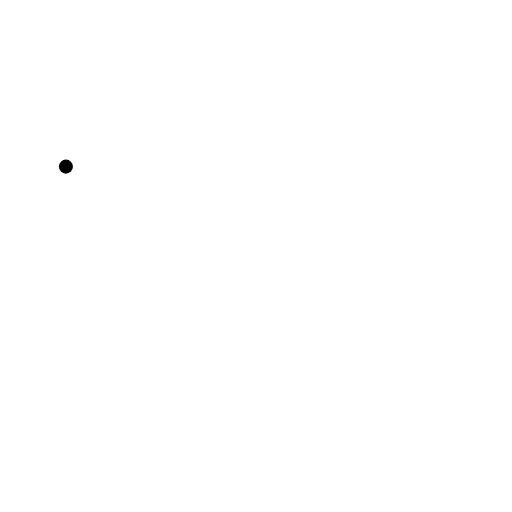
t = 0.00 s
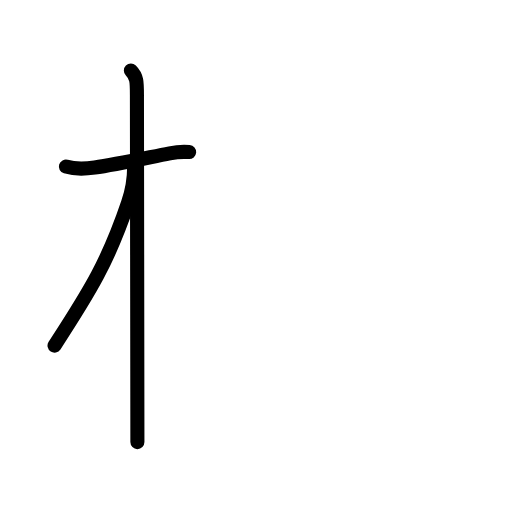
t = 2.63 s
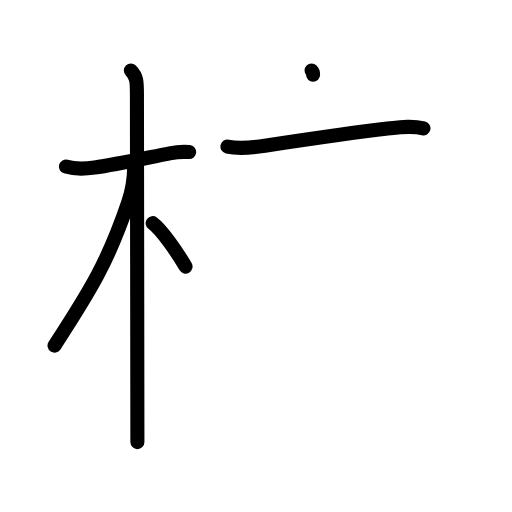
t = 5.13 s
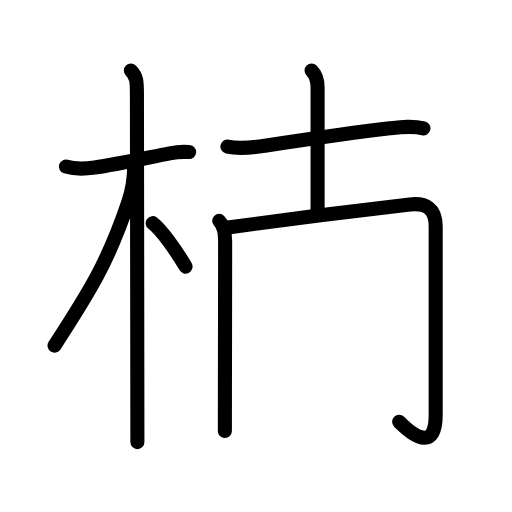
t = 7.81 s
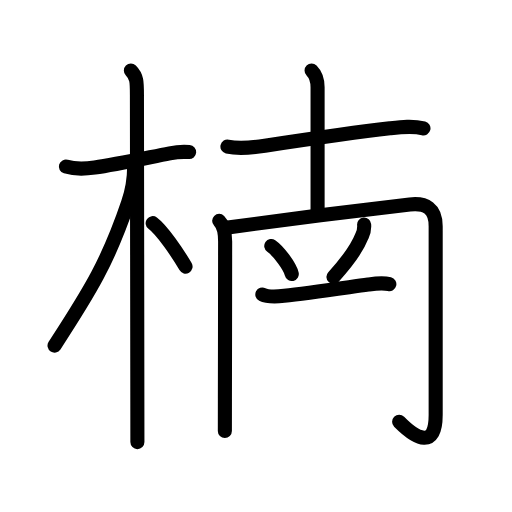
t = 10.42 s
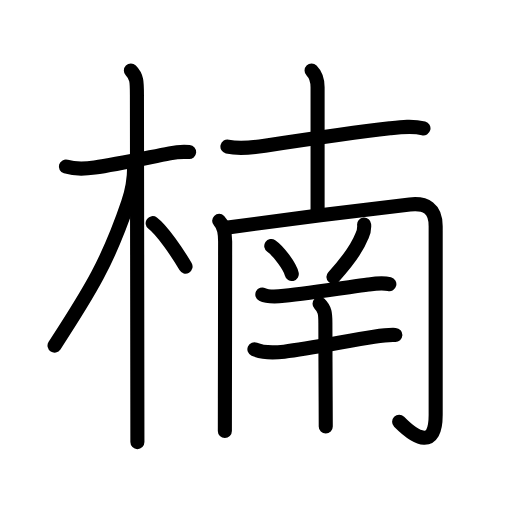
t = 13.00 s

The animated SVG that drew these frames (rendered in a browser with its animation timeline set to each time). Animation: 45 SMIL elements (animate=45); one cycle of 13.00 s.

<?xml version="1.0" encoding="UTF-8"?>
<!--
AniKanjiVG is licensed by CC-BY-SA Paul C. Sommerhoff (https://bitbucket.org/sommerhoff/anikanjivg).
AniKanjiVG uses KanjiVG which is licensed by CC-BY-SA Ulrich Apel (http://kanjivg.tagaini.net).
See also http://creativecommons.org/licenses/by-sa/3.0/
-->
<svg xmlns:kvg='http://kanjivg.tagaini.net' xmlns='http://www.w3.org/2000/svg' width='109' height='109' viewBox='0 0 109 109' style='fill:none;stroke:#000000;stroke-width:3;stroke-linecap:round;stroke-linejoin:round;' id="kvg:kanji_06960"><g id="kvg:06960" kvg:element="楠"><g id="kvg:06960-g1" kvg:element="木" kvg:position="left" kvg:radical="general"><path id="kvg:06960-s1" kvg:type="㇐" d="M14.03,35.47c2.22,0.66,4.75,0.4,6.13,0.2c4.39-0.64,10.91-2.04,15.97-3.03c1.21-0.24,2.62-0.39,4.14-0.27"><animate attributeName="d" begin="0.0s" dur="0.3333333333333333s" from="M14.03,35.47C14.03,35.47,14.03,35.47,14.03,35.47" to="M14.03,35.47c2.22,0.66,4.75,0.4,6.13,0.2" />
<animate attributeName="d" begin="0.3333333333333333s" dur="0.3333333333333333s" from="M14.03,35.47c2.22,0.66,4.75,0.4,6.13,0.2c0,0,0,0,0,0,0" to="M14.03,35.47c2.22,0.66,4.75,0.4,6.13,0.2c4.39-0.64,10.91-2.04,15.97-3.03" />
<animate attributeName="d" begin="0.6666666666666666s" dur="0.3333333333333333s" from="M14.03,35.47c2.22,0.66,4.75,0.4,6.13,0.2c4.39-0.64,10.91-2.04,15.97-3.03c0,0,0,0,0,0,0" to="M14.03,35.47c2.22,0.66,4.75,0.4,6.13,0.2c4.39-0.64,10.91-2.04,15.97-3.03c1.21-0.24,2.62-0.39,4.14-0.27" />
</path>
<path id="kvg:06960-s2" kvg:type="㇑" d="M27.86,15c1.32,1.32,1.29,2.5,1.29,5.42c0,0.79,0.07,46.29,0.09,65.7c0,3.94,0.01,6.8,0.01,8"><animate attributeName="d" begin="1.0s" dur="0.3333333333333333s" from="M27.86,15C27.86,15,27.86,15,27.86,15" to="M27.86,15c1.32,1.32,1.29,2.5,1.29,5.42" />
<animate attributeName="d" begin="1.3333333333333333s" dur="0.3333333333333333s" from="M27.86,15c1.32,1.32,1.29,2.5,1.29,5.42c0,0,0,0,0,0,0" to="M27.86,15c1.32,1.32,1.29,2.5,1.29,5.42c0,0.79,0.07,46.29,0.09,65.7" />
<animate attributeName="d" begin="1.6666666666666665s" dur="0.3333333333333333s" from="M27.86,15c1.32,1.32,1.29,2.5,1.29,5.42c0,0.79,0.07,46.29,0.09,65.7c0,0,0,0,0,0,0" to="M27.86,15c1.32,1.32,1.29,2.5,1.29,5.42c0,0.79,0.07,46.29,0.09,65.7c0,3.94,0.01,6.8,0.01,8" />
<animate attributeName="d" begin="0s" dur="1.0s" from="M-100,-100" to="M-100,-100" />
</path>
<path id="kvg:06960-s3" kvg:type="㇒" d="M28.56,35.53c0,2.72-0.56,5.47-1.3,7.65c-4.18,12.35-7.91,18.52-15.65,30.4"><animate attributeName="d" begin="2.0s" dur="0.5s" from="M28.56,35.53C28.56,35.53,28.56,35.53,28.56,35.53" to="M28.56,35.53c0,2.72-0.56,5.47-1.3,7.65" />
<animate attributeName="d" begin="2.5s" dur="0.5s" from="M28.56,35.53c0,2.72-0.56,5.47-1.3,7.65c0,0,0,0,0,0,0" to="M28.56,35.53c0,2.72-0.56,5.47-1.3,7.65c-4.18,12.35-7.91,18.52-15.65,30.4" />
<animate attributeName="d" begin="0s" dur="2.0s" from="M-100,-100" to="M-100,-100" />
</path>
<path id="kvg:06960-s4" kvg:type="㇔/㇏" d="M32.5,47.5c2.01,1.5,5.31,6.35,7,9.25"><animate attributeName="d" begin="3.0s" dur="1.0s" from="M32.5,47.5C32.5,47.5,32.5,47.5,32.5,47.5" to="M32.5,47.5c2.01,1.5,5.31,6.35,7,9.25" />
<animate attributeName="d" begin="0s" dur="3.0s" from="M-100,-100" to="M-100,-100" />
</path>
</g>
<g id="kvg:06960-g2" kvg:element="南" kvg:position="right"><g id="kvg:06960-g3" kvg:element="十" kvg:position="top"><path id="kvg:06960-s5" kvg:type="㇐" d="M48.42,31.2c2.64,0.6,5.34,0.23,7.97-0.17c8.49-1.28,19.06-2.84,26.6-3.71c2.37-0.28,4.81-0.59,7.16,0.01"><animate attributeName="d" begin="4.0s" dur="0.3333333333333333s" from="M48.42,31.2C48.42,31.2,48.42,31.2,48.42,31.2" to="M48.42,31.2c2.64,0.6,5.34,0.23,7.97-0.17" />
<animate attributeName="d" begin="4.333333333333333s" dur="0.3333333333333333s" from="M48.42,31.2c2.64,0.6,5.34,0.23,7.97-0.17c0,0,0,0,0,0,0" to="M48.42,31.2c2.64,0.6,5.34,0.23,7.97-0.17c8.49-1.28,19.06-2.84,26.6-3.71" />
<animate attributeName="d" begin="4.666666666666667s" dur="0.3333333333333333s" from="M48.42,31.2c2.64,0.6,5.34,0.23,7.97-0.17c8.49-1.28,19.06-2.84,26.6-3.71c0,0,0,0,0,0,0" to="M48.42,31.2c2.64,0.6,5.34,0.23,7.97-0.17c8.49-1.28,19.06-2.84,26.6-3.71c2.37-0.28,4.81-0.59,7.16,0.01" />
<animate attributeName="d" begin="0s" dur="4.0s" from="M-100,-100" to="M-100,-100" />
</path>
<path id="kvg:06960-s6" kvg:type="㇑a" d="M66.33,15c1.02,1.02,1.28,2.12,1.28,3.59c0,6,0,19.73,0,27.17"><animate attributeName="d" begin="5.0s" dur="0.5s" from="M66.33,15C66.33,15,66.33,15,66.33,15" to="M66.33,15c1.02,1.02,1.28,2.12,1.28,3.59" />
<animate attributeName="d" begin="5.5s" dur="0.5s" from="M66.33,15c1.02,1.02,1.28,2.12,1.28,3.59c0,0,0,0,0,0,0" to="M66.33,15c1.02,1.02,1.28,2.12,1.28,3.59c0,6,0,19.73,0,27.17" />
<animate attributeName="d" begin="0s" dur="5.0s" from="M-100,-100" to="M-100,-100" />
</path>
</g>
<g id="kvg:06960-g4" kvg:position="bottom"><g id="kvg:06960-g5" kvg:element="冂"><path id="kvg:06960-s7" kvg:type="㇑" d="M46.66,47.02c1.03,1.03,1.27,2.36,1.27,4.37c0,4.19-0.03,23.16-0.05,33.49c0,3.22-0.01,5.72-0.01,6.88"><animate attributeName="d" begin="6.0s" dur="0.3333333333333333s" from="M46.66,47.02C46.66,47.02,46.66,47.02,46.66,47.02" to="M46.66,47.02c1.03,1.03,1.27,2.36,1.27,4.37" />
<animate attributeName="d" begin="6.333333333333333s" dur="0.3333333333333333s" from="M46.66,47.02c1.03,1.03,1.27,2.36,1.27,4.37c0,0,0,0,0,0,0" to="M46.66,47.02c1.03,1.03,1.27,2.36,1.27,4.37c0,4.19-0.03,23.16-0.05,33.49" />
<animate attributeName="d" begin="6.666666666666667s" dur="0.3333333333333333s" from="M46.66,47.02c1.03,1.03,1.27,2.36,1.27,4.37c0,4.19-0.03,23.16-0.05,33.49c0,0,0,0,0,0,0" to="M46.66,47.02c1.03,1.03,1.27,2.36,1.27,4.37c0,4.19-0.03,23.16-0.05,33.49c0,3.22-0.01,5.72-0.01,6.88" />
<animate attributeName="d" begin="0s" dur="6.0s" from="M-100,-100" to="M-100,-100" />
</path>
<path id="kvg:06960-s8" kvg:type="㇆a" d="M48.52,48.41c5.67-0.82,31.6-4.09,38.72-4.88c3.44-0.38,5.51,0.83,5.51,4.61c0,4.88,0,34.88,0,40.23c0,7.16-4,5.25-7.78,1.43"><animate attributeName="d" begin="7.0s" dur="0.25s" from="M48.52,48.41C48.52,48.41,48.52,48.41,48.52,48.41" to="M48.52,48.41c5.67-0.82,31.6-4.09,38.72-4.88" />
<animate attributeName="d" begin="7.25s" dur="0.25s" from="M48.52,48.41c5.67-0.82,31.6-4.09,38.72-4.88c0,0,0,0,0,0,0" to="M48.52,48.41c5.67-0.82,31.6-4.09,38.72-4.88c3.44-0.38,5.51,0.83,5.51,4.61" />
<animate attributeName="d" begin="7.5s" dur="0.25s" from="M48.52,48.41c5.67-0.82,31.6-4.09,38.72-4.88c3.44-0.38,5.51,0.83,5.51,4.61c0,0,0,0,0,0,0" to="M48.52,48.41c5.67-0.82,31.6-4.09,38.72-4.88c3.44-0.38,5.51,0.83,5.51,4.61c0,4.88,0,34.88,0,40.23" />
<animate attributeName="d" begin="7.75s" dur="0.25s" from="M48.52,48.41c5.67-0.82,31.6-4.09,38.72-4.88c3.44-0.38,5.51,0.83,5.51,4.61c0,4.88,0,34.88,0,40.23c0,0,0,0,0,0,0" to="M48.52,48.41c5.67-0.82,31.6-4.09,38.72-4.88c3.44-0.38,5.51,0.83,5.51,4.61c0,4.88,0,34.88,0,40.23c0,7.16-4,5.25-7.78,1.43" />
<animate attributeName="d" begin="0s" dur="7.0s" from="M-100,-100" to="M-100,-100" />
</path>
</g>
<path id="kvg:06960-s9" kvg:type="㇔" d="M57.75,52.38c1.54,1.05,3.98,4.32,4.37,5.96"><animate attributeName="d" begin="8.0s" dur="1.0s" from="M57.75,52.38C57.75,52.38,57.75,52.38,57.75,52.38" to="M57.75,52.38c1.54,1.05,3.98,4.32,4.37,5.96" />
<animate attributeName="d" begin="0s" dur="8.0s" from="M-100,-100" to="M-100,-100" />
</path>
<path id="kvg:06960-s10" kvg:type="㇒" d="M77.52,47.82c0.07,0.83-0.08,1.62-0.45,2.38c-0.97,2.48-2.82,5.18-6.08,8.75"><animate attributeName="d" begin="9.0s" dur="0.5s" from="M77.52,47.82C77.52,47.82,77.52,47.82,77.52,47.82" to="M77.52,47.82c0.07,0.83-0.08,1.62-0.45,2.38" />
<animate attributeName="d" begin="9.5s" dur="0.5s" from="M77.52,47.82c0.07,0.83-0.08,1.62-0.45,2.38c0,0,0,0,0,0,0" to="M77.52,47.82c0.07,0.83-0.08,1.62-0.45,2.38c-0.97,2.48-2.82,5.18-6.08,8.75" />
<animate attributeName="d" begin="0s" dur="9.0s" from="M-100,-100" to="M-100,-100" />
</path>
<g id="kvg:06960-g6" kvg:element="干"><path id="kvg:06960-s11" kvg:type="㇐" d="M55.85,62.69c1.14,0.57,3.44,0.41,4.65,0.29c5.03-0.51,12.59-1.66,17.89-2.4c1.46-0.21,2.98-0.45,4.5-0.08"><animate attributeName="d" begin="10.0s" dur="0.3333333333333333s" from="M55.85,62.69C55.85,62.69,55.85,62.69,55.85,62.69" to="M55.85,62.69c1.14,0.57,3.44,0.41,4.65,0.29" />
<animate attributeName="d" begin="10.333333333333334s" dur="0.3333333333333333s" from="M55.85,62.69c1.14,0.57,3.44,0.41,4.65,0.29c0,0,0,0,0,0,0" to="M55.85,62.69c1.14,0.57,3.44,0.41,4.65,0.29c5.03-0.51,12.59-1.66,17.89-2.4" />
<animate attributeName="d" begin="10.666666666666666s" dur="0.3333333333333333s" from="M55.85,62.69c1.14,0.57,3.44,0.41,4.65,0.29c5.03-0.51,12.59-1.66,17.89-2.4c0,0,0,0,0,0,0" to="M55.85,62.69c1.14,0.57,3.44,0.41,4.65,0.29c5.03-0.51,12.59-1.66,17.89-2.4c1.46-0.21,2.98-0.45,4.5-0.08" />
<animate attributeName="d" begin="0s" dur="10.0s" from="M-100,-100" to="M-100,-100" />
</path>
<g id="kvg:06960-g7" kvg:element="十"><path id="kvg:06960-s12" kvg:type="㇐" d="M54.16,74.36c1.86,0.81,4.41,0.73,6.34,0.5c5.36-0.64,13.35-2.27,19.12-3.17c1.37-0.21,3.26-0.45,4.55-0.38"><animate attributeName="d" begin="11.0s" dur="0.3333333333333333s" from="M54.16,74.36C54.16,74.36,54.16,74.36,54.16,74.36" to="M54.16,74.36c1.86,0.81,4.41,0.73,6.34,0.5" />
<animate attributeName="d" begin="11.333333333333334s" dur="0.3333333333333333s" from="M54.16,74.36c1.86,0.81,4.41,0.73,6.34,0.5c0,0,0,0,0,0,0" to="M54.16,74.36c1.86,0.81,4.41,0.73,6.34,0.5c5.36-0.64,13.35-2.27,19.12-3.17" />
<animate attributeName="d" begin="11.666666666666666s" dur="0.3333333333333333s" from="M54.16,74.36c1.86,0.81,4.41,0.73,6.34,0.5c5.36-0.64,13.35-2.27,19.12-3.17c0,0,0,0,0,0,0" to="M54.16,74.36c1.86,0.81,4.41,0.73,6.34,0.5c5.36-0.64,13.35-2.27,19.12-3.17c1.37-0.21,3.26-0.45,4.55-0.38" />
<animate attributeName="d" begin="0s" dur="11.0s" from="M-100,-100" to="M-100,-100" />
</path>
<path id="kvg:06960-s13" kvg:type="㇑" d="M68.03,64.67c1.15,1.15,1.24,2.08,1.24,4.07c0,4.93,0.04,11.77,0.06,16.63c0.01,2.54,0.02,4.54,0.02,5.44"><animate attributeName="d" begin="12.0s" dur="0.3333333333333333s" from="M68.03,64.67C68.03,64.67,68.03,64.67,68.03,64.67" to="M68.03,64.67c1.15,1.15,1.24,2.08,1.24,4.07" />
<animate attributeName="d" begin="12.333333333333334s" dur="0.3333333333333333s" from="M68.03,64.67c1.15,1.15,1.24,2.08,1.24,4.07c0,0,0,0,0,0,0" to="M68.03,64.67c1.15,1.15,1.24,2.08,1.24,4.07c0,4.93,0.04,11.77,0.06,16.63" />
<animate attributeName="d" begin="12.666666666666666s" dur="0.3333333333333333s" from="M68.03,64.67c1.15,1.15,1.24,2.08,1.24,4.07c0,4.93,0.04,11.77,0.06,16.63c0,0,0,0,0,0,0" to="M68.03,64.67c1.15,1.15,1.24,2.08,1.24,4.07c0,4.93,0.04,11.77,0.06,16.63c0.01,2.54,0.02,4.54,0.02,5.44" />
<animate attributeName="d" begin="0s" dur="12.0s" from="M-100,-100" to="M-100,-100" />
</path>
</g>
</g>
</g>
</g>
</g>
</svg>
